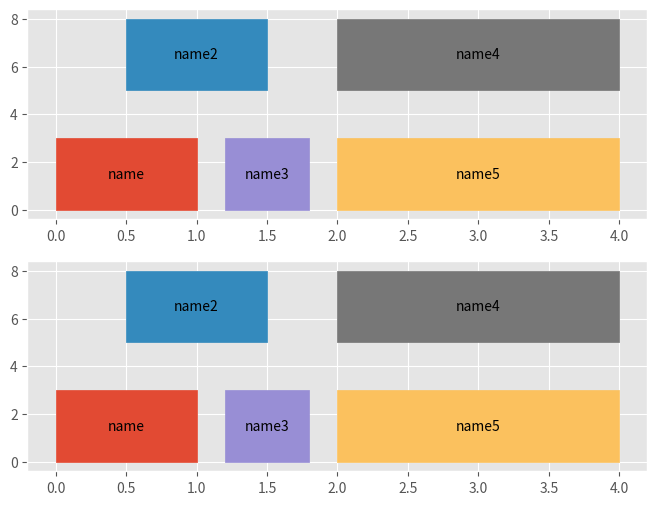

The script that saved this image: (Note: this script raises an exception after producing the figure.)
import matplotlib.pyplot as plt
plt.style.use('ggplot')

def static_vars(**kwargs):
    def decorate(func):
        for k in kwargs:
            setattr(func, k, kwargs[k])
        return func
    return decorate

BLOCK_HEIGHT = 3
BLOCK_SPACING = 2
GROUP_SPACING = 10

@static_vars(seen={}, count=0)
def simple_color_map(event):
    """A simple color map which returns a new color for each distinct name used."""
    if event.name not in simple_color_map.seen:
        next_col = 'C' + str(simple_color_map.count)
        simple_color_map.count += 1
        simple_color_map.seen[event.name] = next_col
    return simple_color_map.seen[event.name]

def text_color_for(event, color_map):
    """Get the text color for the event from the color map."""
    return color_map(event)

def block_color_for(event, color_map):
    """Get the block color for the event from the color map."""
    return color_map(event)

def mid_point(start, end):
    """Get the midpoint between two values."""
    return float(start + end) / 2

class TimeEvent(object):
    """Simple data object to hold a single time event."""
    def __init__(self, start, end, name, stream, category):
        self.start = start
        self.end = end
        self.name = name
        self.stream = stream
        self.category = category

class TimeLine(object):
    """Class to create and draw a timeline graph of a number of time events."""
    def __init__(self, events):
        self.events = events
        self.categories = set(x.category for x in events)
        self.streams = set(x.stream for x in events)
        self.axes = []
        self.figure = None
        self.stream_map = {}
        self.category_map = {}

    def make_axes(self):
        self.axes = []
        self.figure = plt.figure(figsize=(8, 6), dpi=96)
        n_cats = len(self.categories)
        for i, cat in enumerate(self.categories):
            if i == 0:
                first_axes = self.figure.add_subplot(n_cats, 1, 1)
                new_axes = first_axes
            else:
                new_axes = self.figure.add_subplot(
                    n_cats, 1, i + 1, sharex=first_axes)
            self.category_map[cat] = new_axes
            self.axes += [new_axes]
        return self

    def make_maps(self):
        for i, stream in enumerate(self.streams):
            stream_begin = i * (BLOCK_HEIGHT + BLOCK_SPACING)
            stream_end = stream_begin + BLOCK_HEIGHT
            self.stream_map[stream] = (stream_begin, stream_end)
        return self

    def axes_for(self, event):
        if not self.figure:
            self.make_axes()
        return self.category_map[event.category]

    def stream_dims_for(self, event):
        if not self.stream_map:
            self.make_maps()
        return self.stream_map[event.stream]

    def draw_event(self, event, block_color_map, text_color_map, axes):
        x = [event.start, event.end]
        y1, y2 = self.stream_dims_for(event)
        color = block_color_for(event, block_color_map)
        axes.fill_between(x=x, y1=y1, y2=y2, color=color)

        text_x = mid_point(x[0], x[1])
        text_y = mid_point(y1, y2)
        color = text_color_for(event, text_color_map)
        axes.text(x=text_x, y=text_y, s=event.name, color=color,
                  horizontalalignment='center',
                  verticalalignment='center',
                 )

    def get_yticks(self):
        base_streams = [(name, mid_point(x[0], x[1])) for name, x in
                        self.stream_map.iteritems()]
        names, ticks = zip(*base_streams)
        return names, ticks


def plot_events(events, block_colors, text_colors):
    tl = TimeLine(events)
    tl.make_maps()
    for event in events:
        axes = tl.axes_for(event)
        tl.draw_event(event, block_colors, text_colors, axes)
    names, ticks = tl.get_yticks()
    for i, cat in enumerate(tl.categories):
        axes = tl.category_map[cat]
        axes.set_ylabel(cat)
        axes.set_yticks(ticks)
        axes.set_yticklabels(names)
        if i != len(tl.categories) - 1:
            plt.setp(axes.get_xticklabels(), visible=False)
    return tl.figure

#def plot(x, y, colors, streams, labels, categories):
#    pass

EV = [
    TimeEvent(0, 1, 'name', 'stream1', 'cat1'),
    TimeEvent(0.5, 1.5, 'name2', 'stream2', 'cat1'),
    TimeEvent(1.2, 1.8, 'name3', 'stream1', 'cat1'),
    TimeEvent(2, 4, 'name4', 'stream2', 'cat1'),
    TimeEvent(2, 4, 'name5', 'stream1', 'cat1'),
    TimeEvent(0, 1, 'name', 'stream1', 'cat2'),
    TimeEvent(0.5, 1.5, 'name2', 'stream2', 'cat2'),
    TimeEvent(1.2, 1.8, 'name3', 'stream1', 'cat2'),
    TimeEvent(2, 4, 'name4', 'stream2', 'cat2'),
    TimeEvent(2, 4, 'name5', 'stream1', 'cat2'),
]
plot_events(EV, simple_color_map, lambda x: 'black')
plt.show()
